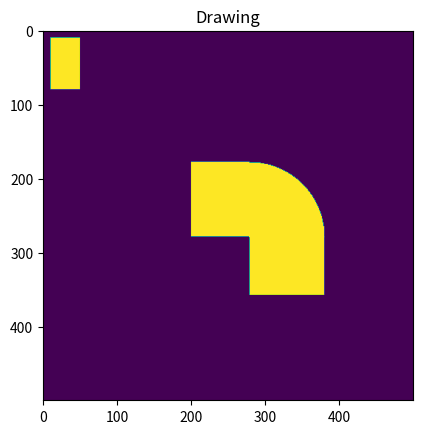

This figure's Python source:
import numpy as np
import matplotlib.pyplot as plt
import math

matrix = np.zeros((500, 500))

# add draw function here

# example drawing a square in the middle (from row 33 to row 67, column 33 to column 67)
def draw_rect(top_left, bottom_right, magnitude):
    row_start, col_start = top_left[0], top_left[1]
    row_end, col_end = bottom_right[0], bottom_right[1]

    matrix[row_start:row_end, col_start:col_end] += magnitude


def draw_lens(center, radius, thickness, magnitude):
    center_i, center_j = center[0], center[1]
    radius = radius    # for each curve on the convex lens (both curves are part of some circle)
    thickness = thickness  # of the entire lens
    displacer = radius - (thickness // 2)

    for j in range(-radius, -displacer):
        for i in range(-radius, 1 + radius):
            if i**2 + j**2 < radius**2:
                # print(center_i + i, center_j + j)
                matrix[center_i + i][center_j + j + displacer] += magnitude

    for j in range(displacer, radius + 1):
        for i in range(-radius, 1 + radius):
            if i**2 + j**2 < radius**2:
                matrix[center_i + i][center_j + j - displacer] += magnitude


def draw_quarter_circle(center, radius, rectangle_length, magnitude):
    center_i, center_j = center[0], center[1]
    for i in range(radius):
        for j in range(radius):
            if i**2 + j**2 < radius**2:
                matrix[center_i - i][center_j + j] += magnitude

    # left rectangle portion of waveguide
    draw_rect((center_i - radius, center_j - rectangle_length), center, magnitude)

    # down rectangle portion of waveguide
    draw_rect(center, (center_i + rectangle_length, center_j + radius), magnitude)


def draw_fixed_waveguide(length, thickness, start, curved_ratio):
    radius = int(curved_ratio * length / (2 * math.pi))
    rectangle_length = int(length * (1 - curved_ratio) / 2)
    circle_center = (start[0] + rectangle_length, start[1] + rectangle_length)

    draw_quarter_circle(center=circle_center, radius=radius, rectangle_length=rectangle_length, magnitude=1)

draw_rect((10, 10), (80, 50), magnitude=1)
draw_fixed_waveguide(800, 0, (200, 200), 0.8)

def main():
    fig, ax = plt.subplots()
    image = ax.imshow(matrix, vmax=1, vmin=0, aspect='auto')
    ax.set_aspect('equal', 'box')
    ax.set_title('Drawing')

    plt.show()

main()
